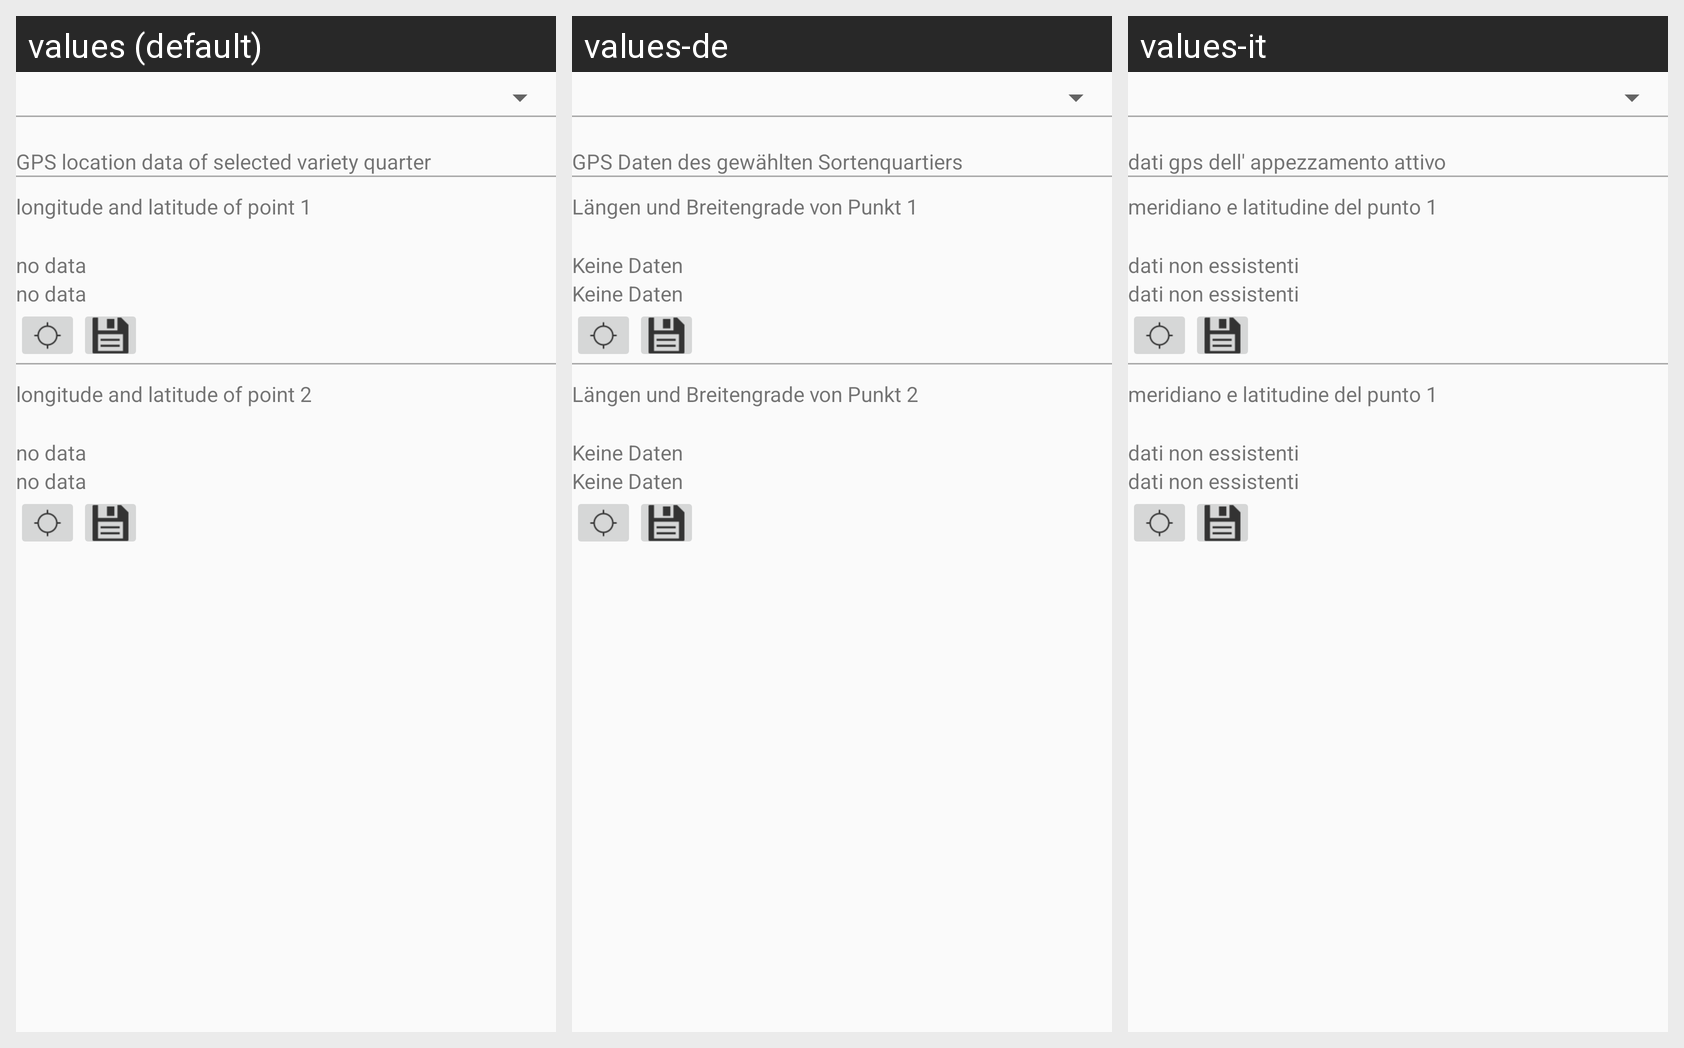

The Android screen above is rendered under several locales of the same app. Produce the string resources it draws, with the default and per-locale values.
Android screen res/layout/gps_location.xml rendered under 3 locales, left to right: values (default), values-de, values-it. Device: Nexus 5 (rendered at 1080×1920; each locale shown at half size, 540×960, under a caption strip naming it); theme Theme.AppCompat.Light.
Strings drawn on this screen, with the default value and each locale's value (text and hints the layout hard-codes, and strings that could not be matched under every locale, appear in the picture but are not listed):

gps_text
  values: GPS location data of selected variety quarter
  values-de: GPS Daten des gewählten Sortenquartiers
  values-it: dati gps dell' appezzamento attivo

gps_point1
  values: longitude and latitude of point 1
  values-de: Längen und Breitengrade von Punkt 1
  values-it: meridiano e latitudine del punto 1

gps_empty
  values: no data
  values-de: Keine Daten
  values-it: dati non essistenti

gps_point2
  values: longitude and latitude of point 2
  values-de: Längen und Breitengrade von Punkt 2
  values-it: meridiano e latitudine del punto 1
